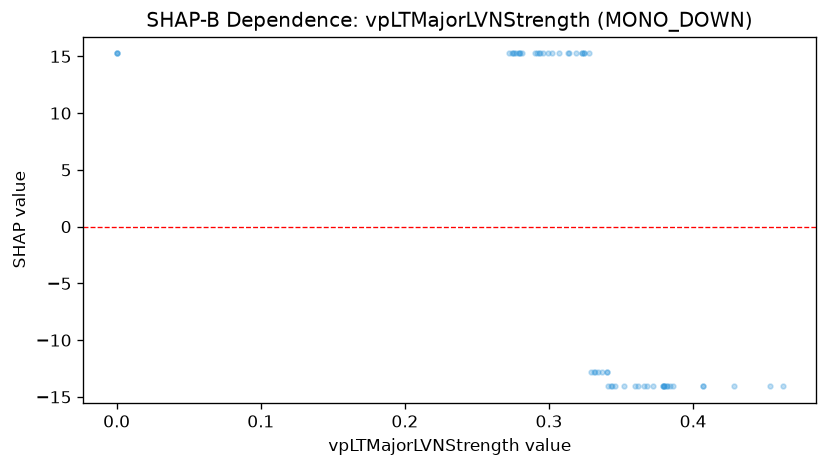

Values plotted in this chart, from the file beside it:
feature_value, shap_value
0.372, -14.07
0.366, -14.07
0.384, -14.07
0.0, 15.26
0.0, 15.26
0.407, -14.07
0.407, -14.07
0.382, -14.07
0.379, -14.07
0.382, -14.07
0.38, -14.07
0.379, -14.07
0.38, -14.07
0.38, -14.07
0.368, -14.07
0.362, -14.07
0.36, -14.07
0.346, -14.07
0.343, -14.07
0.341, -14.07
0.34, -12.79
0.34, -12.79
0.337, -12.79
0.332, -12.79
0.328, 15.26
0.324, 15.26
0.319, 15.26
0.302, 15.26
0.329, -12.79
0.331, -12.79
0.0, 15.26
0.279, 15.26
0.279, 15.26
0.277, 15.26
0.274, 15.26
0.272, 15.26
0.293, 15.26
0.281, 15.26
0.276, 15.26
0.275, 15.26
0.294, 15.26
0.299, 15.26
0.28, 15.26
0.292, 15.26
0.344, -14.07
0.314, 15.26
0.323, 15.26
0.323, 15.26
0.313, 15.26
0.29, 15.26
0.296, 15.26
0.307, 15.26
0.334, -12.79
0.352, -14.07
0.324, 15.26
0.386, -14.07
0.428, -14.07
0.453, -14.07
0.462, -14.07
